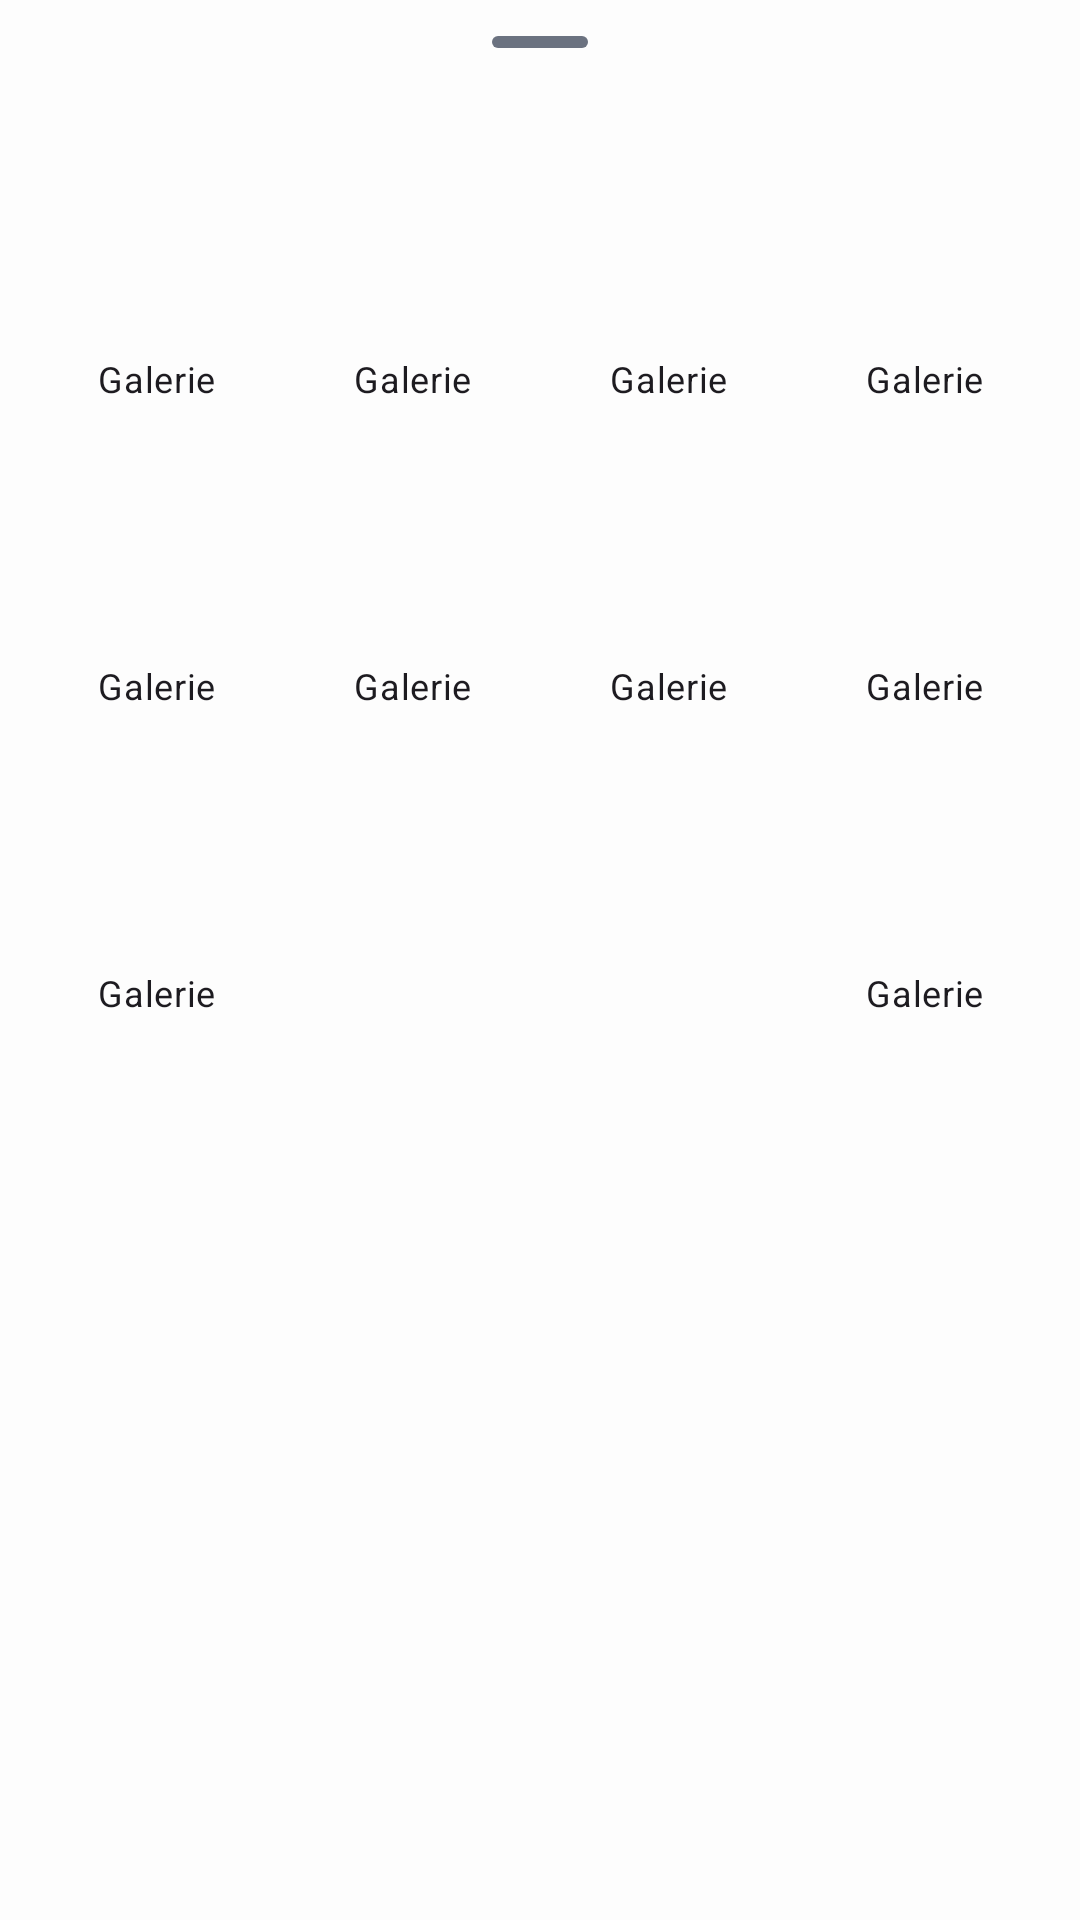

Reconstruct the res/layout file that produces this screen, plus the resources it refers to.
<!-- AndroidManifest.xml: application theme Theme.LesMangeursDuRouleau -->
<!-- res/layout/fragment_literary_menu.xml -->
<?xml version="1.0" encoding="utf-8"?>
<LinearLayout xmlns:android="http://schemas.android.com/apk/res/android"
    xmlns:app="http://schemas.android.com/apk/res-auto"
    android:layout_width="match_parent"
    android:layout_height="wrap_content"
    android:orientation="vertical"
    android:paddingBottom="16dp"
    app:layout_behavior="com.google.android.material.bottomsheet.BottomSheetBehavior">

    <com.google.android.material.bottomsheet.BottomSheetDragHandleView
        android:layout_width="match_parent"
        android:layout_height="wrap_content" />

    <androidx.constraintlayout.widget.ConstraintLayout
        android:layout_width="match_parent"
        android:layout_height="wrap_content"
        android:paddingHorizontal="16dp">

        
        <include
            android:id="@+id/action_attach_image"
            layout="@layout/item_literary_menu_button"
            android:layout_width="wrap_content"
            android:layout_height="wrap_content"
            app:layout_constraintEnd_toStartOf="@+id/action_recommend_book"
            app:layout_constraintHorizontal_chainStyle="spread_inside"
            app:layout_constraintStart_toStartOf="parent"
            app:layout_constraintTop_toTopOf="parent" />

        <include
            android:id="@+id/action_recommend_book"
            layout="@layout/item_literary_menu_button"
            android:layout_width="wrap_content"
            android:layout_height="wrap_content"
            app:layout_constraintEnd_toStartOf="@+id/action_search_dictionary"
            app:layout_constraintStart_toEndOf="@+id/action_attach_image"
            app:layout_constraintTop_toTopOf="parent" />

        <include
            android:id="@+id/action_search_dictionary"
            layout="@layout/item_literary_menu_button"
            android:layout_width="wrap_content"
            android:layout_height="wrap_content"
            app:layout_constraintEnd_toStartOf="@+id/action_add_to_list"
            app:layout_constraintStart_toEndOf="@+id/action_recommend_book"
            app:layout_constraintTop_toTopOf="parent" />

        <include
            android:id="@+id/action_add_to_list"
            layout="@layout/item_literary_menu_button"
            android:layout_width="wrap_content"
            android:layout_height="wrap_content"
            app:layout_constraintEnd_toEndOf="parent"
            app:layout_constraintStart_toEndOf="@+id/action_search_dictionary"
            app:layout_constraintTop_toTopOf="parent" />

        
        <include
            android:id="@+id/action_literary_challenges"
            layout="@layout/item_literary_menu_button"
            android:layout_width="wrap_content"
            android:layout_height="wrap_content"
            android:layout_marginTop="8dp"
            app:layout_constraintEnd_toStartOf="@+id/action_quick_summary"
            app:layout_constraintHorizontal_chainStyle="spread_inside"
            app:layout_constraintStart_toStartOf="parent"
            app:layout_constraintTop_toBottomOf="@id/action_attach_image" />

        <include
            android:id="@+id/action_quick_summary"
            layout="@layout/item_literary_menu_button"
            android:layout_width="wrap_content"
            android:layout_height="wrap_content"
            android:layout_marginTop="8dp"
            app:layout_constraintEnd_toStartOf="@+id/action_start_debate"
            app:layout_constraintStart_toEndOf="@+id/action_literary_challenges"
            app:layout_constraintTop_toBottomOf="@id/action_attach_image" />

        <include
            android:id="@+id/action_start_debate"
            layout="@layout/item_literary_menu_button"
            android:layout_width="wrap_content"
            android:layout_height="wrap_content"
            android:layout_marginTop="8dp"
            app:layout_constraintEnd_toStartOf="@+id/action_guided_suggestion"
            app:layout_constraintStart_toEndOf="@+id/action_quick_summary"
            app:layout_constraintTop_toBottomOf="@id/action_attach_image" />

        <include
            android:id="@+id/action_guided_suggestion"
            layout="@layout/item_literary_menu_button"
            android:layout_width="wrap_content"
            android:layout_height="wrap_content"
            android:layout_marginTop="8dp"
            app:layout_constraintEnd_toEndOf="parent"
            app:layout_constraintStart_toEndOf="@+id/action_start_debate"
            app:layout_constraintTop_toBottomOf="@id/action_attach_image" />

        
        <include
            android:id="@+id/action_favorite_character"
            layout="@layout/item_literary_menu_button"
            android:layout_width="wrap_content"
            android:layout_height="wrap_content"
            android:layout_marginTop="8dp"
            app:layout_constraintEnd_toStartOf="@+id/action_plan_session"
            app:layout_constraintHorizontal_chainStyle="spread_inside"
            app:layout_constraintStart_toStartOf="parent"
            app:layout_constraintTop_toBottomOf="@id/action_literary_challenges" />

        <include
            android:id="@+id/action_plan_session"
            layout="@layout/item_literary_menu_button"
            android:layout_width="wrap_content"
            android:layout_height="wrap_content"
            android:layout_marginTop="8dp"
            app:layout_constraintEnd_toEndOf="parent"
            app:layout_constraintStart_toEndOf="@+id/action_favorite_character"
            app:layout_constraintTop_toBottomOf="@id/action_literary_challenges" />

    </androidx.constraintlayout.widget.ConstraintLayout>

</LinearLayout>
<!-- res/layout/item_literary_menu_button.xml (included above) -->
<?xml version="1.0" encoding="utf-8"?>
<LinearLayout xmlns:android="http://schemas.android.com/apk/res/android"
    xmlns:tools="http://schemas.android.com/tools"
    android:layout_width="wrap_content"
    android:layout_height="wrap_content"
    android:background="?attr/selectableItemBackground"
    android:clickable="true"
    android:focusable="true"
    android:gravity="center"
    android:orientation="vertical"
    android:padding="8dp">

    <ImageView
        android:id="@+id/iv_menu_item_icon"
        android:layout_width="56dp"
        android:layout_height="56dp"
        android:contentDescription="@null"
        android:scaleType="center"
        tools:src="@drawable/ic_menu_gallery" />

    <TextView
        android:id="@+id/tv_menu_item_label"
        android:layout_width="match_parent"
        android:layout_height="wrap_content"
        android:layout_marginTop="6dp"
        android:ellipsize="end"
        android:gravity="center"
        android:maxLines="2"
        android:textAppearance="?attr/textAppearanceBody2"
        android:textSize="12sp"
        tools:text="Galerie" />

</LinearLayout>
<!-- resources referenced by this layout -->
<resources>
  <style name="Theme.LesMangeursDuRouleau" parent="Base.Theme.LesMangeursDuRouleau" />
  <style name="Base.Theme.LesMangeursDuRouleau" parent="Theme.Material3.Light.NoActionBar">
          <item name="colorPrimary">@color/primary_accent</item>
          <item name="colorOnPrimary">@color/white</item>
          <item name="colorSurface">@color/card_background</item>
          <item name="colorOnSurface">@color/text_primary</item>
          <item name="colorSurfaceVariant">@color/profile_background</item>
          <item name="colorOnSurfaceVariant">@color/text_secondary</item>
          <item name="android:colorBackground">@color/profile_background</item>
          <item name="colorOnBackground">@color/text_primary</item>
          <item name="colorOutline">@color/icon_tint</item>
          <item name="textInputStyle">@style/Widget.Material3.TextInputLayout.OutlinedBox</item>
          <item name="android:textColorHint">@color/text_secondary</item>
          <item name="editTextColor">@color/text_primary</item>
          <item name="colorError">@color/error_color</item>
          <item name="colorOnError">@color/white</item>
      </style>
  <color name="primary_accent">#6366F1</color>
  <color name="white">#FFFFFFFF</color>
  <color name="card_background">#FFFFFF</color>
  <color name="text_primary">#1F2937</color>
  <color name="profile_background">#FDFDFD</color>
  <color name="text_secondary">#6B7280</color>
  <color name="icon_tint">#7C8894</color>
  <color name="error_color">#C23F4E</color>
</resources>
